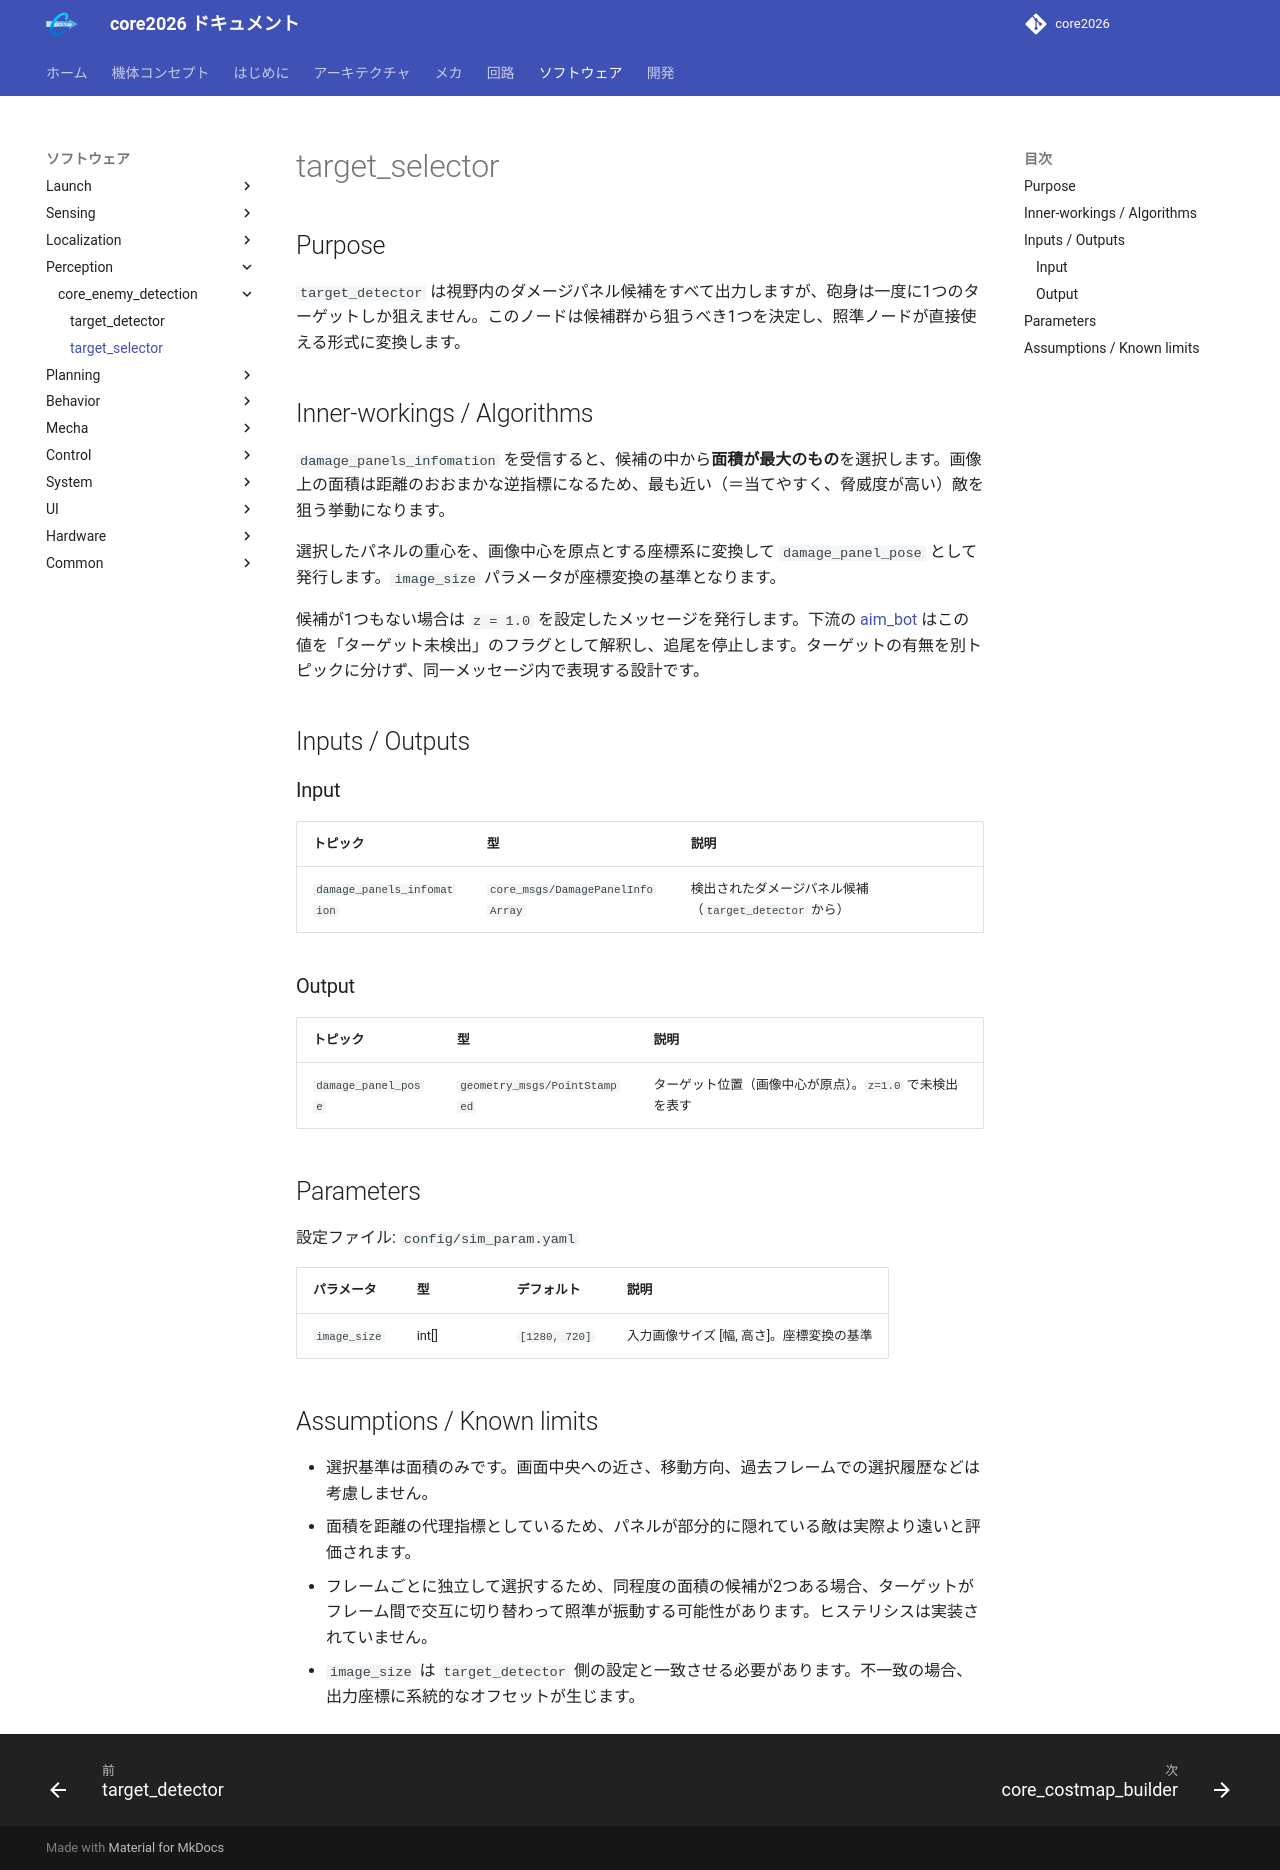

repository: team-continue/core2026 · page: latest/packages/core_enemy_detection/target_selector/index.html · generator: mkdocs

# target_selector

## Purpose

`target_detector` は視野内のダメージパネル候補をすべて出力しますが、砲身は一度に1つのターゲットしか狙えません。このノードは候補群から狙うべき1つを決定し、照準ノードが直接使える形式に変換します。

## Inner-workings / Algorithms

`damage_panels_infomation` を受信すると、候補の中から**面積が最大のもの**を選択します。画像上の面積は距離のおおまかな逆指標になるため、最も近い（＝当てやすく、脅威度が高い）敵を狙う挙動になります。

選択したパネルの重心を、画像中心を原点とする座標系に変換して `damage_panel_pose` として発行します。`image_size` パラメータが座標変換の基準となります。

候補が1つもない場合は `z = 1.0` を設定したメッセージを発行します。下流の [aim_bot](../core_shooter/aim_bot.md) はこの値を「ターゲット未検出」のフラグとして解釈し、追尾を停止します。ターゲットの有無を別トピックに分けず、同一メッセージ内で表現する設計です。

## Inputs / Outputs

### Input

| トピック | 型 | 説明 |
|---------|------|------|
| `damage_panels_infomation` | `core_msgs/DamagePanelInfoArray` | 検出されたダメージパネル候補（`target_detector` から） |

### Output

| トピック | 型 | 説明 |
|---------|------|------|
| `damage_panel_pose` | `geometry_msgs/PointStamped` | ターゲット位置（画像中心が原点）。`z=1.0` で未検出を表す |

## Parameters

設定ファイル: `config/sim_param.yaml`

| パラメータ | 型 | デフォルト | 説明 |
|-----------|------|-----------|------|
| `image_size` | int[] | `[1280, 720]` | 入力画像サイズ [幅, 高さ]。座標変換の基準 |

## Assumptions / Known limits

- 選択基準は面積のみです。画面中央への近さ、移動方向、過去フレームでの選択履歴などは考慮しません。
- 面積を距離の代理指標としているため、パネルが部分的に隠れている敵は実際より遠いと評価されます。
- フレームごとに独立して選択するため、同程度の面積の候補が2つある場合、ターゲットがフレーム間で交互に切り替わって照準が振動する可能性があります。ヒステリシスは実装されていません。
- `image_size` は `target_detector` 側の設定と一致させる必要があります。不一致の場合、出力座標に系統的なオフセットが生じます。
